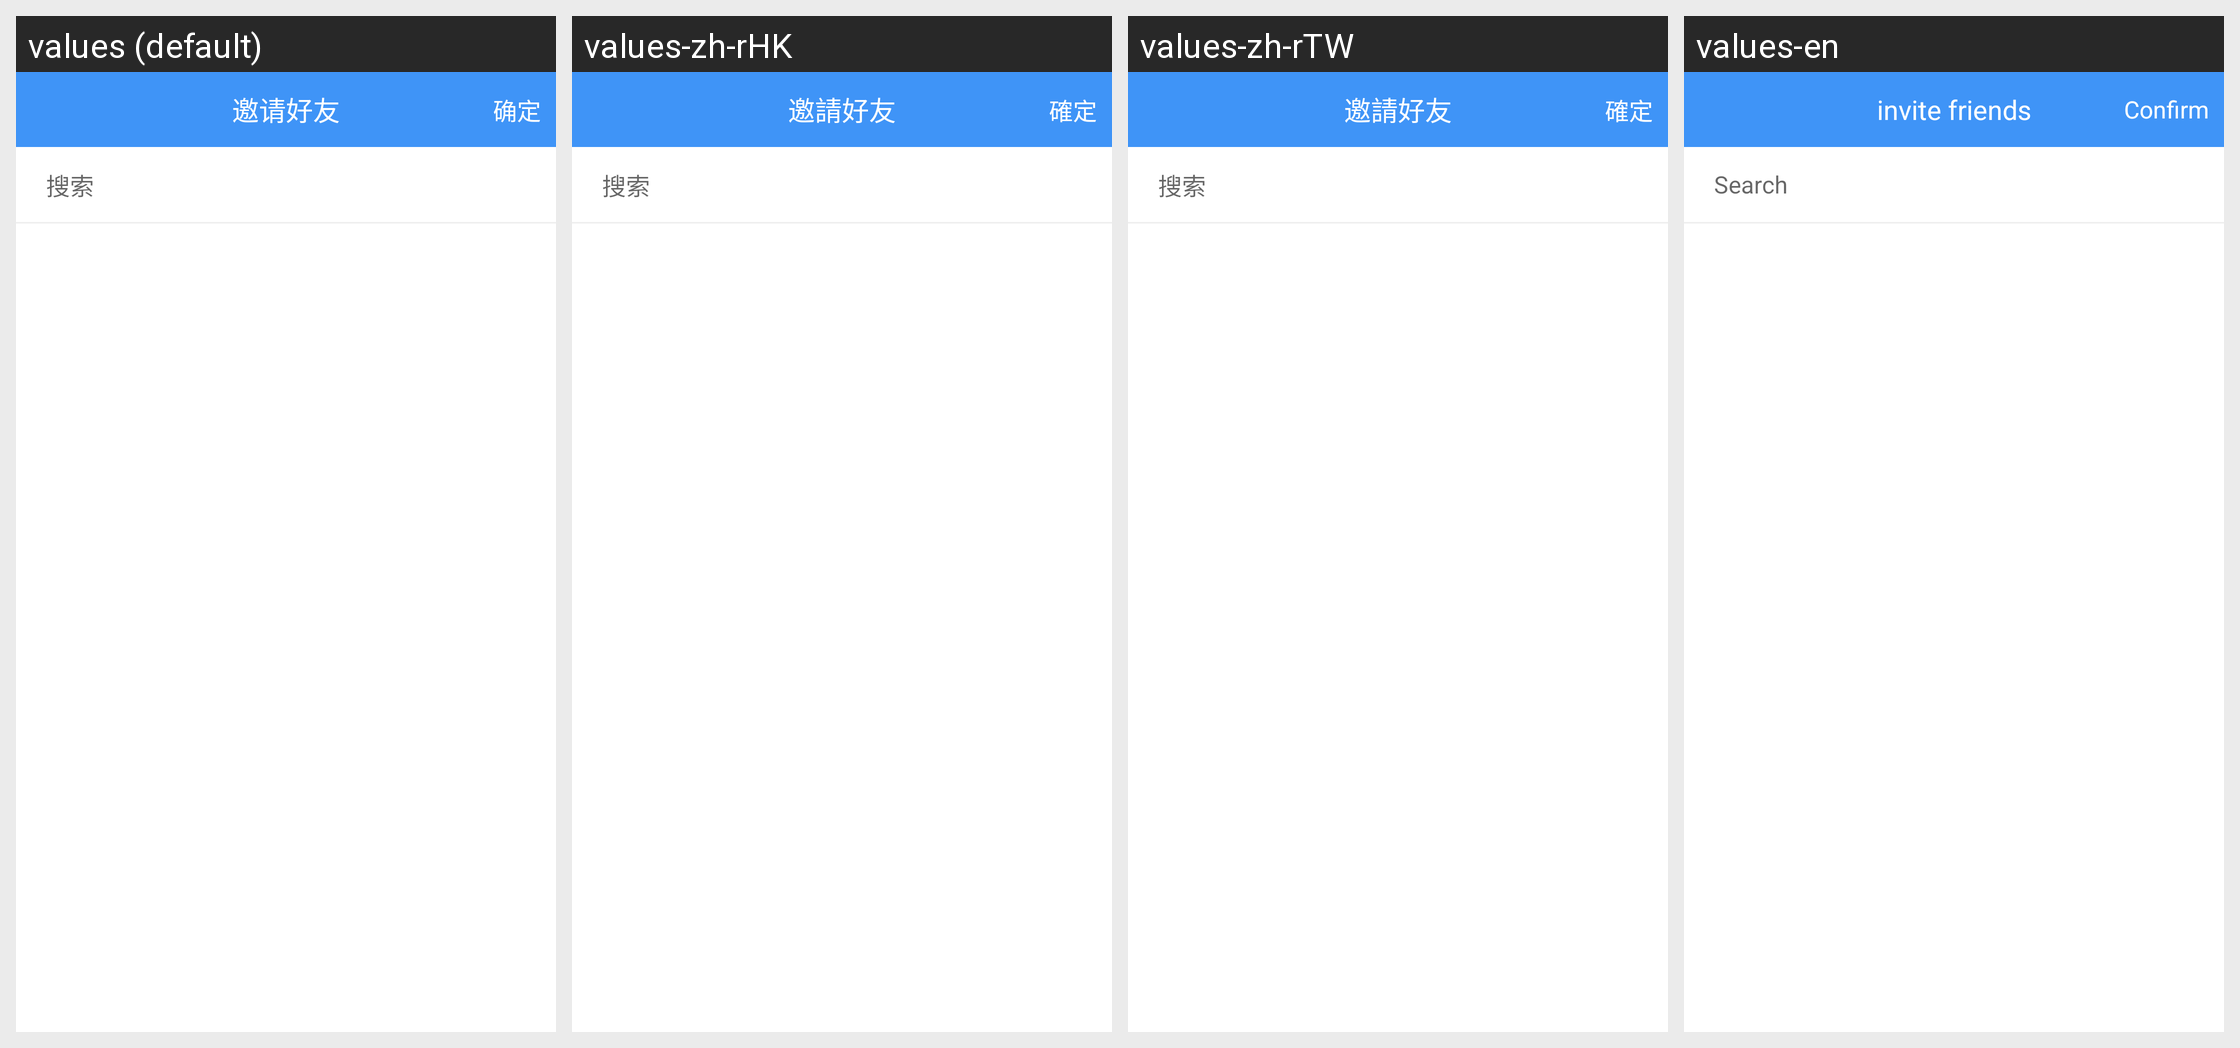

For this localized Android screen grid, give each drawn string resource with its value in every locale shown.
Android screen res/layout/pop_send_card.xml rendered under 4 locales, left to right: values (default), values-zh-rHK, values-zh-rTW, values-en. Device: Nexus 5 (rendered at 1080×1920; each locale shown at half size, 540×960, under a caption strip naming it); theme AppTheme.
Strings drawn on this screen, with the default value and each locale's value (text and hints the layout hard-codes, and strings that could not be matched under every locale, appear in the picture but are not listed):

invite_friend
  values: 邀请好友
  values-zh-rHK: 邀請好友
  values-zh-rTW: 邀請好友
  values-en: invite friends

sure
  values: 确定
  values-zh-rHK: 確定
  values-zh-rTW: 確定
  values-en: Confirm

search
  values: 搜索
  values-zh-rHK: 搜索
  values-zh-rTW: 搜索
  values-en: Search
